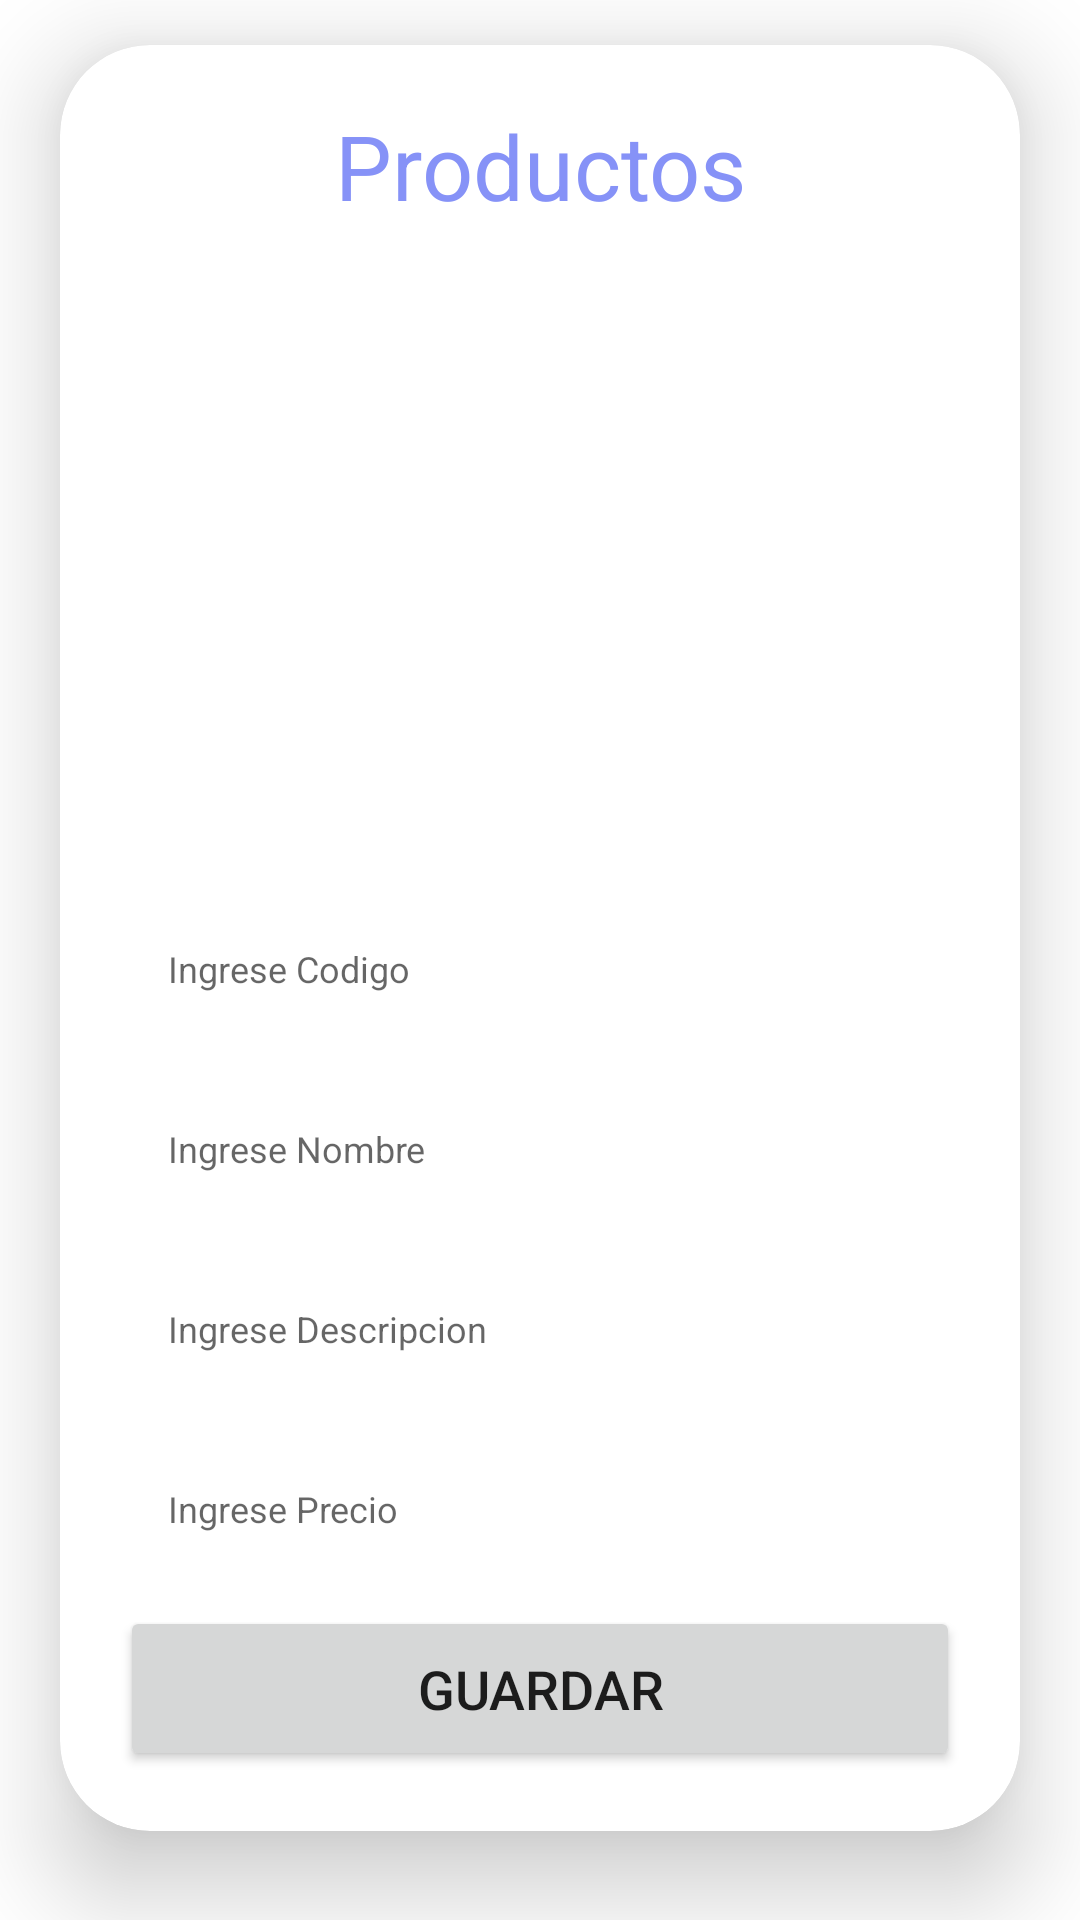

This screen was rendered from an Android layout file. Write that file and the resources it references.
<!-- AndroidManifest.xml: application theme Theme.AppSupermercadosPrecios -->
<!-- res/layout/activity_upload.xml -->
<?xml version="1.0" encoding="utf-8"?>
<ScrollView
    xmlns:android="http://schemas.android.com/apk/res/android"
    xmlns:app="http://schemas.android.com/apk/res-auto"
    xmlns:tools="http://schemas.android.com/tools"
    android:layout_width="match_parent"
    android:layout_height="match_parent"
    android:orientation="vertical"
    tools:context=".UploadActivity">

    <androidx.cardview.widget.CardView
        android:layout_width="match_parent"
        android:layout_height="wrap_content"
        android:layout_marginTop="15dp"
        android:layout_marginEnd="20dp"
        android:layout_marginStart="20dp"
        app:cardCornerRadius="30dp"
        app:cardElevation="20dp">

        <LinearLayout
            android:layout_width="match_parent"
            android:layout_height="wrap_content"
            android:orientation="vertical"
            android:layout_gravity="center_horizontal"
            android:padding="20dp"
            android:background="@drawable/lavender_border">

            <TextView
                android:layout_width="match_parent"
                android:layout_height="wrap_content"
                android:text="Productos"
                android:textSize="30sp"
                android:textAlignment="center"
                android:textColor="@color/lavender"/>

            <ImageView
                android:id="@+id/uploadImage"
                android:layout_width="match_parent"
                android:layout_height="200dp"
                android:layout_marginTop="10dp"
                android:scaleType="fitXY"
                android:src="@drawable/uploadimg2" />

            <EditText
                android:layout_width="match_parent"
                android:layout_height="55dp"
                android:id="@+id/edtCodProd"
                android:background="@drawable/lavender_border"
                android:layout_marginTop="10dp"
                android:padding="16dp"
                android:textSize="12sp"
                android:hint="Ingrese Codigo"
                android:gravity="start|center_vertical"
                android:textColor="@color/lavender"
                />
            <EditText
                android:layout_width="match_parent"
                android:layout_height="55dp"
                android:id="@+id/edtNomProd"
                android:background="@drawable/lavender_border"
                android:layout_marginTop="5dp"
                android:padding="16dp"
                android:hint="Ingrese Nombre"
                android:textSize="12sp"
                android:gravity="start|center_vertical"
                android:textColor="@color/lavender"
                />
            <EditText
                android:layout_width="match_parent"
                android:layout_height="55dp"
                android:id="@+id/edtDescProd"
                android:background="@drawable/lavender_border"
                android:layout_marginTop="5dp"
                android:padding="16dp"
                android:textSize="12sp"
                android:hint="Ingrese Descripcion"
                android:gravity="start|center_vertical"
                android:textColor="@color/lavender"
                />
            <EditText
                android:layout_width="match_parent"
                android:layout_height="55dp"
                android:id="@+id/edtPrecio"
                android:background="@drawable/lavender_border"
                android:layout_marginTop="5dp"
                android:padding="16dp"
                android:hint="Ingrese Precio"
                android:textSize="12sp"
                android:gravity="start|center_vertical"
                android:textColor="@color/lavender"
                />
            <Button
                android:layout_width="match_parent"
                android:layout_height="55dp"
                android:text="Guardar"
                android:id="@+id/btnGuardar"
                android:textSize="18sp"
                android:layout_marginTop="5dp"
                app:cornerRadius = "20dp">

            </Button>

        </LinearLayout>

    </androidx.cardview.widget.CardView>

</ScrollView>
<!-- resources referenced by this layout -->
<resources>
  <color name="lavender">#8692f7</color>
  <style name="Theme.AppSupermercadosPrecios" parent="Theme.MaterialComponents.DayNight.NoActionBar">
          
          <item name="colorPrimary">@color/purple_500</item>
          <item name="colorPrimaryVariant">@color/purple_700</item>
          <item name="colorOnPrimary">@color/white</item>
          
          <item name="colorSecondary">@color/teal_200</item>
          <item name="colorSecondaryVariant">@color/teal_700</item>
          <item name="colorOnSecondary">@color/black</item>
          
          <item name="android:statusBarColor">?attr/colorPrimaryVariant</item>
          
      </style>
  <color name="purple_500">#FF6200EE</color>
  <color name="purple_700">#FF3700B3</color>
  <color name="white">#FFFFFFFF</color>
  <color name="teal_200">#FF03DAC5</color>
  <color name="teal_700">#FF018786</color>
  <color name="black">#FF000000</color>
</resources>
